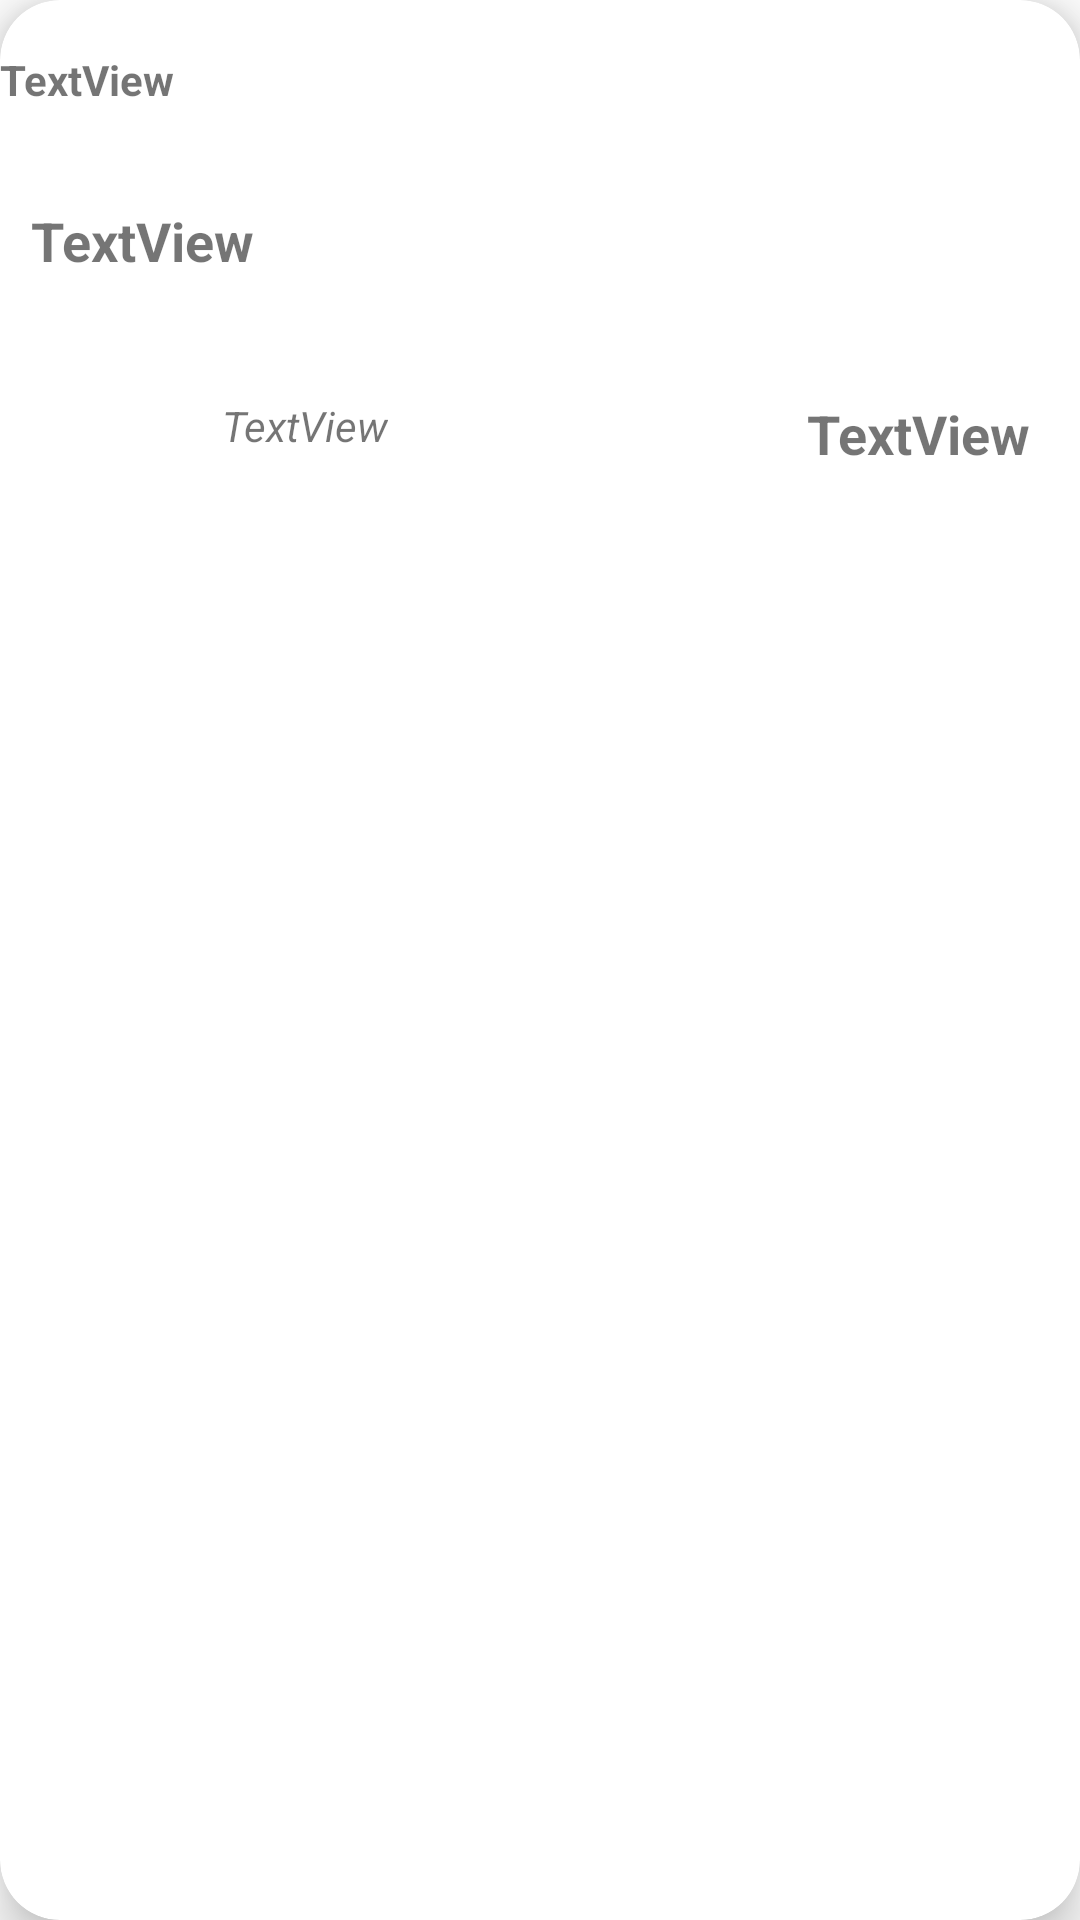

Produce the Android XML layout that renders to this screen, including the resource entries it uses.
<!-- AndroidManifest.xml: application theme AppTheme -->
<!-- res/layout/transactions_item.xml -->
<?xml version="1.0" encoding="utf-8"?>
<androidx.cardview.widget.CardView xmlns:android="http://schemas.android.com/apk/res/android"
    xmlns:app="http://schemas.android.com/apk/res-auto"
    xmlns:tools="http://schemas.android.com/tools"
    android:layout_width="match_parent"
    android:layout_height="wrap_content"
    app:cardCornerRadius="20dp"
    app:cardElevation="10dp"


    android:layout_margin="15dp">

    <androidx.constraintlayout.widget.ConstraintLayout
        android:layout_width="match_parent"
        android:layout_height="wrap_content">

        <ImageView
            android:id="@+id/imageViewListType"
            android:layout_width="wrap_content"
            android:layout_height="wrap_content"
            android:layout_marginEnd="40dp"
            android:layout_marginRight="40dp"
            app:layout_constraintBottom_toTopOf="@+id/textViewListSum"
            app:layout_constraintEnd_toEndOf="parent"
            app:layout_constraintStart_toStartOf="@+id/guideline3"
            app:layout_constraintTop_toBottomOf="@+id/textViewListDate"
            app:layout_constraintVertical_bias="0.416"
            tools:srcCompat="@tools:sample/avatars" />

        <TextView
            android:id="@+id/textViewListValueItem"
            android:layout_width="wrap_content"
            android:layout_height="wrap_content"
            android:layout_marginTop="40dp"
            android:text="TextView"
            android:textStyle="italic"
            app:layout_constraintEnd_toStartOf="@+id/guideline3"
            app:layout_constraintHorizontal_bias="0.055"
            app:layout_constraintStart_toEndOf="@+id/valueItemPictureList"
            app:layout_constraintTop_toBottomOf="@+id/textViewListCounterparty" />

        <TextView
            android:id="@+id/textViewListCounterparty"
            android:layout_width="wrap_content"
            android:layout_height="wrap_content"
            android:layout_marginTop="32dp"
            android:text="TextView"
            android:textSize="18sp"
            android:textStyle="bold"
            app:layout_constraintEnd_toEndOf="parent"
            app:layout_constraintHorizontal_bias="0.036"
            app:layout_constraintStart_toStartOf="parent"
            app:layout_constraintTop_toBottomOf="@+id/textViewListDate" />

        <TextView
            android:id="@+id/textViewListSum"
            android:layout_width="wrap_content"
            android:layout_height="wrap_content"
            android:layout_marginTop="40dp"
            android:text="TextView"
            android:textSize="18sp"
            android:textStyle="bold"
            app:layout_constraintBottom_toBottomOf="parent"
            app:layout_constraintEnd_toEndOf="parent"
            app:layout_constraintStart_toStartOf="@+id/guideline3"
            app:layout_constraintTop_toBottomOf="@+id/textViewListCounterparty"
            app:layout_constraintVertical_bias="0.0" />

        <TextView
            android:id="@+id/textViewListDate"
            android:layout_width="0dp"
            android:layout_height="wrap_content"
            android:text="TextView"
            android:textStyle="bold"
            app:layout_constraintBottom_toBottomOf="parent"
            app:layout_constraintEnd_toEndOf="parent"
            app:layout_constraintHorizontal_bias="0.0"
            app:layout_constraintStart_toStartOf="parent"
            app:layout_constraintTop_toTopOf="parent"
            app:layout_constraintVertical_bias="0.117" />

        <androidx.constraintlayout.widget.Guideline
            android:id="@+id/guideline3"
            android:layout_width="wrap_content"
            android:layout_height="wrap_content"
            android:orientation="vertical"
            app:layout_constraintGuide_percent="0.7" />

        <ImageView
            android:id="@+id/valueItemPictureList"
            android:layout_width="67dp"
            android:layout_height="61dp"
            android:layout_marginTop="10dp"
            app:layout_constraintBottom_toBottomOf="parent"
            app:layout_constraintStart_toStartOf="parent"
            app:layout_constraintTop_toBottomOf="@+id/textViewListCounterparty"
            tools:srcCompat="@tools:sample/avatars" />
    </androidx.constraintlayout.widget.ConstraintLayout>

</androidx.cardview.widget.CardView>
<!-- resources referenced by this layout -->
<resources>
  <style name="AppTheme" parent="Theme.MaterialComponents.Light.NoActionBar">
          
          <item name="colorPrimary">@color/colorPurple</item>
          <item name="colorPrimaryDark">@color/colorPurple</item>
          <item name="colorAccent">@color/colorAccent</item>
      </style>
  <color name="colorPurple">#8A2BE2</color>
  <color name="colorAccent">#03DAC5</color>
</resources>
